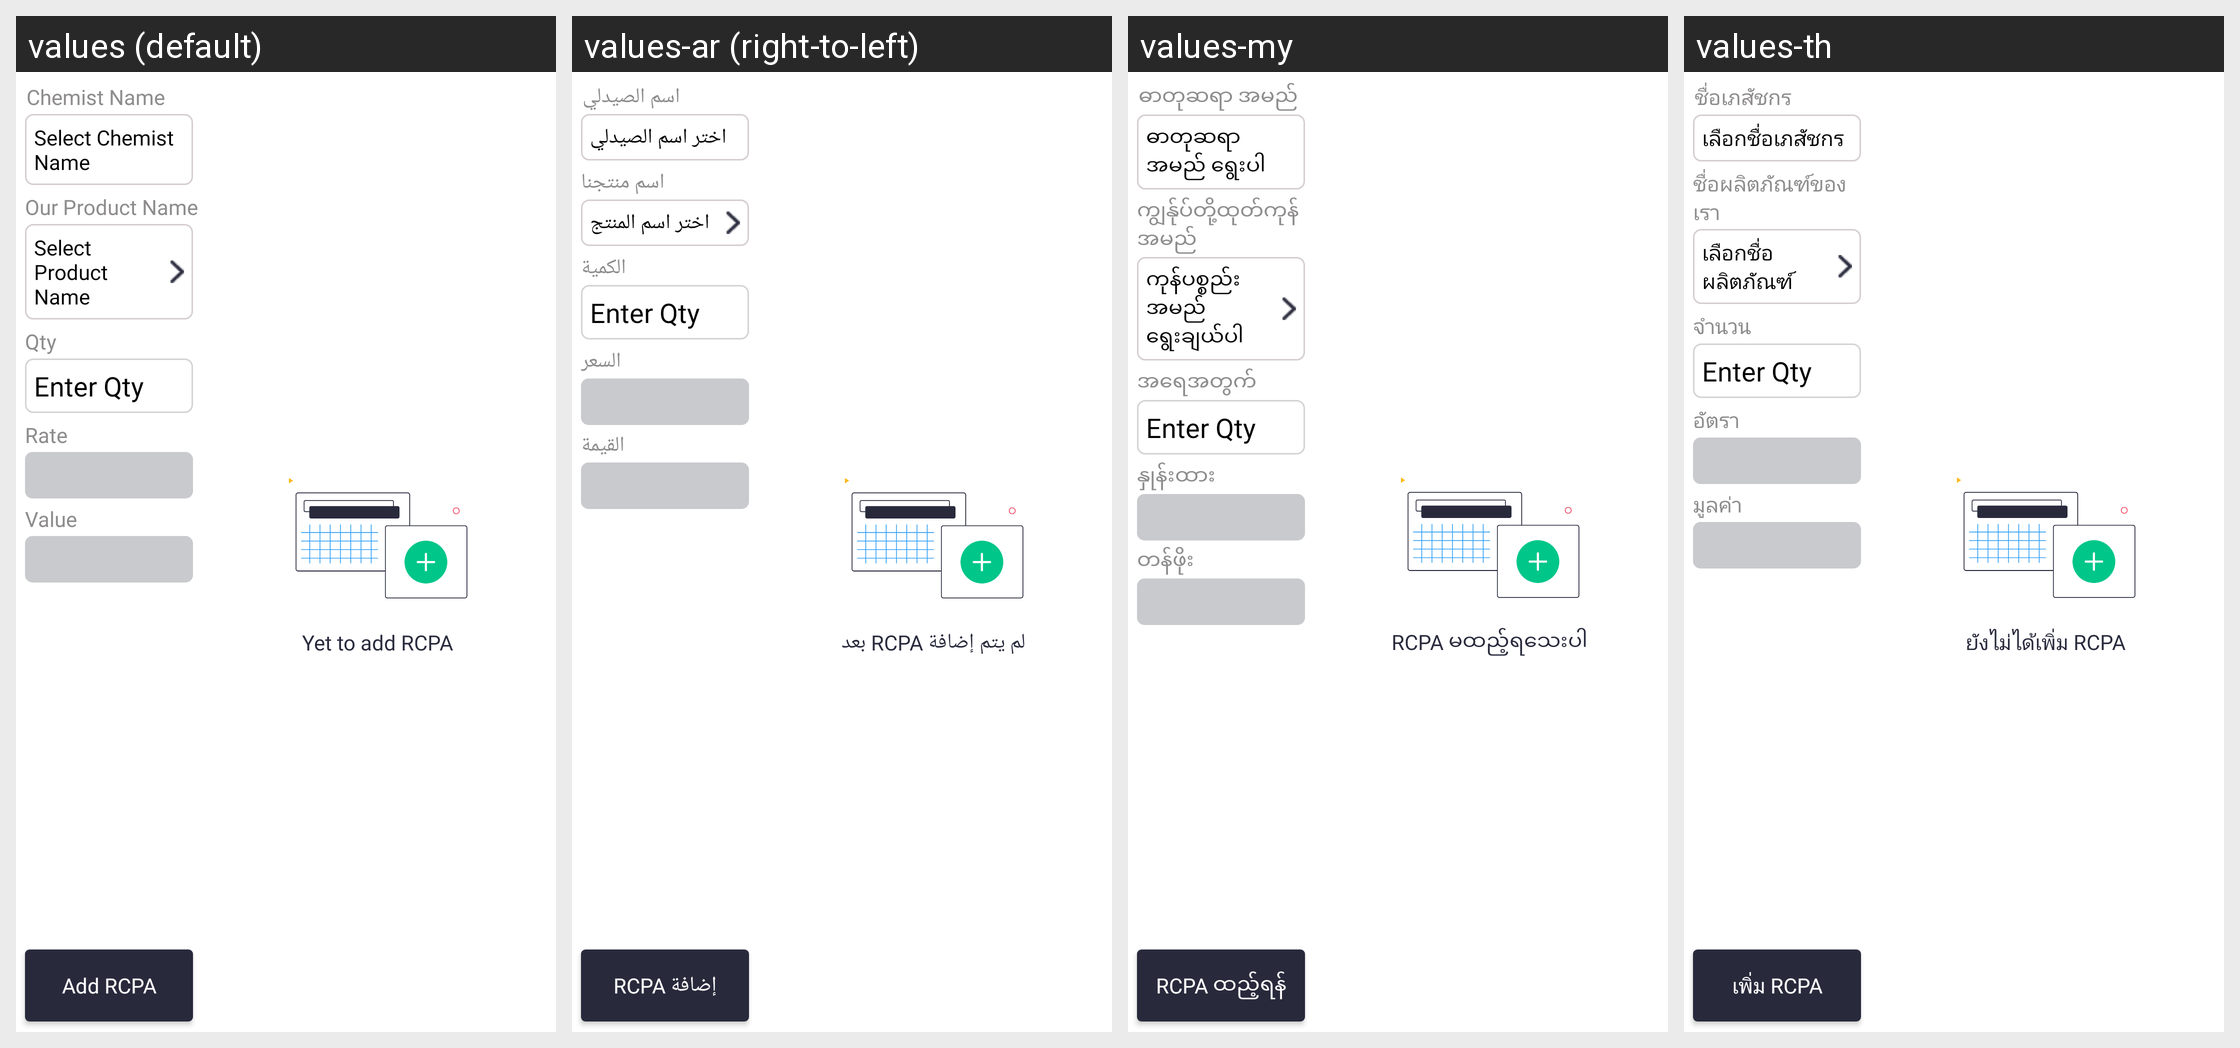

Locale-by-locale string values for the Android screen shown in this grid:
Android screen res/layout/fragment_rcpa.xml rendered under 4 locales, left to right: values (default), values-ar (right-to-left), values-my, values-th. Device: Nexus 5 (rendered at 1080×1920; each locale shown at half size, 540×960, under a caption strip naming it); theme Theme.SANCLM.
Other locales in the repository, not shown: values-es, values-fr, values-pt, values-ru, values-vi, values-zh.
Strings drawn on this screen, with the default value and each locale's value (text and hints the layout hard-codes, and strings that could not be matched under every locale, appear in the picture but are not listed):

chemist_name
  values: Chemist Name
  values-ar: اسم الصيدلي
  values-my: ဓာတုဆရာ အမည်
  values-th: ชื่อเภสัชกร

select_chemist_name
  values: Select Chemist Name
  values-ar: اختر اسم الصيدلي
  values-my: ဓာတုဆရာ အမည် ရွေးပါ
  values-th: เลือกชื่อเภสัชกร

our_prd_name
  values: Our Product Name
  values-ar: اسم منتجنا
  values-my: ကျွန်ုပ်တို့ထုတ်ကုန် အမည်
  values-th: ชื่อผลิตภัณฑ์ของเรา

select_prd_name
  values: Select Product Name
  values-ar: اختر اسم المنتج
  values-my: ကုန်ပစ္စည်းအမည် ရွေးချယ်ပါ
  values-th: เลือกชื่อผลิตภัณฑ์

qty
  values: Qty
  values-ar: الكمية
  values-my: အရေအတွက်
  values-th: จำนวน

rate
  values: Rate
  values-ar: السعر
  values-my: နှုန်းထား
  values-th: อัตรา

value
  values: Value
  values-ar: القيمة
  values-my: တန်ဖိုး
  values-th: มูลค่า

add_rcpa
  values: Add RCPA
  values-ar: إضافة RCPA
  values-my: RCPA ထည့်ရန်
  values-th: เพิ่ม RCPA

yet_to_add_rcpa
  values: Yet to add RCPA
  values-ar: لم يتم إضافة RCPA بعد
  values-my: RCPA မထည့်ရသေးပါ
  values-th: ยังไม่ได้เพิ่ม RCPA
